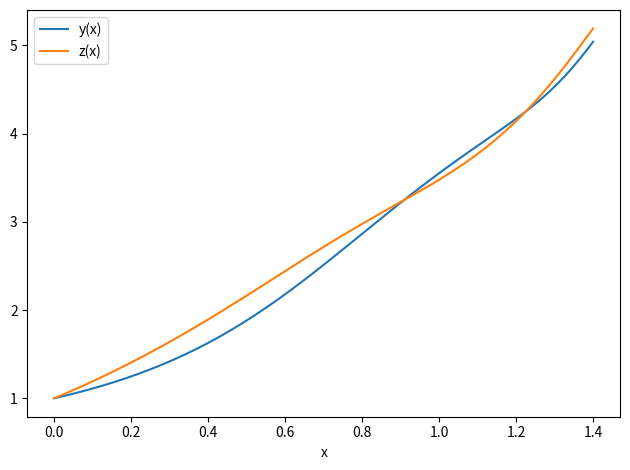

Python code for this plot:
# -*- coding: utf-8 -*-
"""fourth-order_RK_odesystem.ipynb

Automatically generated by Colaboratory.

Original file is located at
    https://colab.research.google.com/<link-removed>
"""

import numpy as np
import pandas as pd
import matplotlib.pyplot as plt

'''
Fourth order Runge-Kutta method of the system of diff. eqs.
  y' = f(x,y,z)
  z' = g(x,y,z)
'''

def f(x,y,z):
  return y + np.sin(x*z)

def g(x,y,z):
  return z + np.cos(x*y)

x0, xn = 0, 1.4     # interval of x
y0, z0 = 1, 1       # initial values
h = 0.01            # step-size
n = (xn - x0)/h

x = [x0]
y = [y0]
z = [z0]
xi, yi, zi = x0, y0, z0
for i in range(int(np.ceil(n))):
  k1 = h * f(xi, yi, zi)
  l1 = h * g(xi, yi, zi)
  k2 = h * f(xi + h/2, yi + k1/2, zi + l1/2)
  l2 = h * g(xi + h/2, yi + k1/2, zi + l1/2)
  k3 = h * f(xi + h/2, yi + k2/2, zi + l2/2)
  l3 = h * g(xi + h/2, yi + k2/2, zi + l2/2)
  k4 = h * f(xi + h, yi + k3, zi + l3)
  l4 = h * f(xi + h, yi + k3, zi + l3)
  yi += (k1 + 2*k2 + 2*k3 + k4)/6
  zi += (l1 + 2*l2 + 2*l3 + l4)/6
  xi += h
  x.append(xi)
  y.append(yi)
  z.append(zi)
solution = pd.DataFrame({'x': x, 'y': y, 'z': z})
print(solution)
print()

plt.plot(x, y)
plt.plot(x, z)
plt.legend(['y(x)', 'z(x)'])
plt.xlabel('x')
plt.tight_layout()
plt.show()